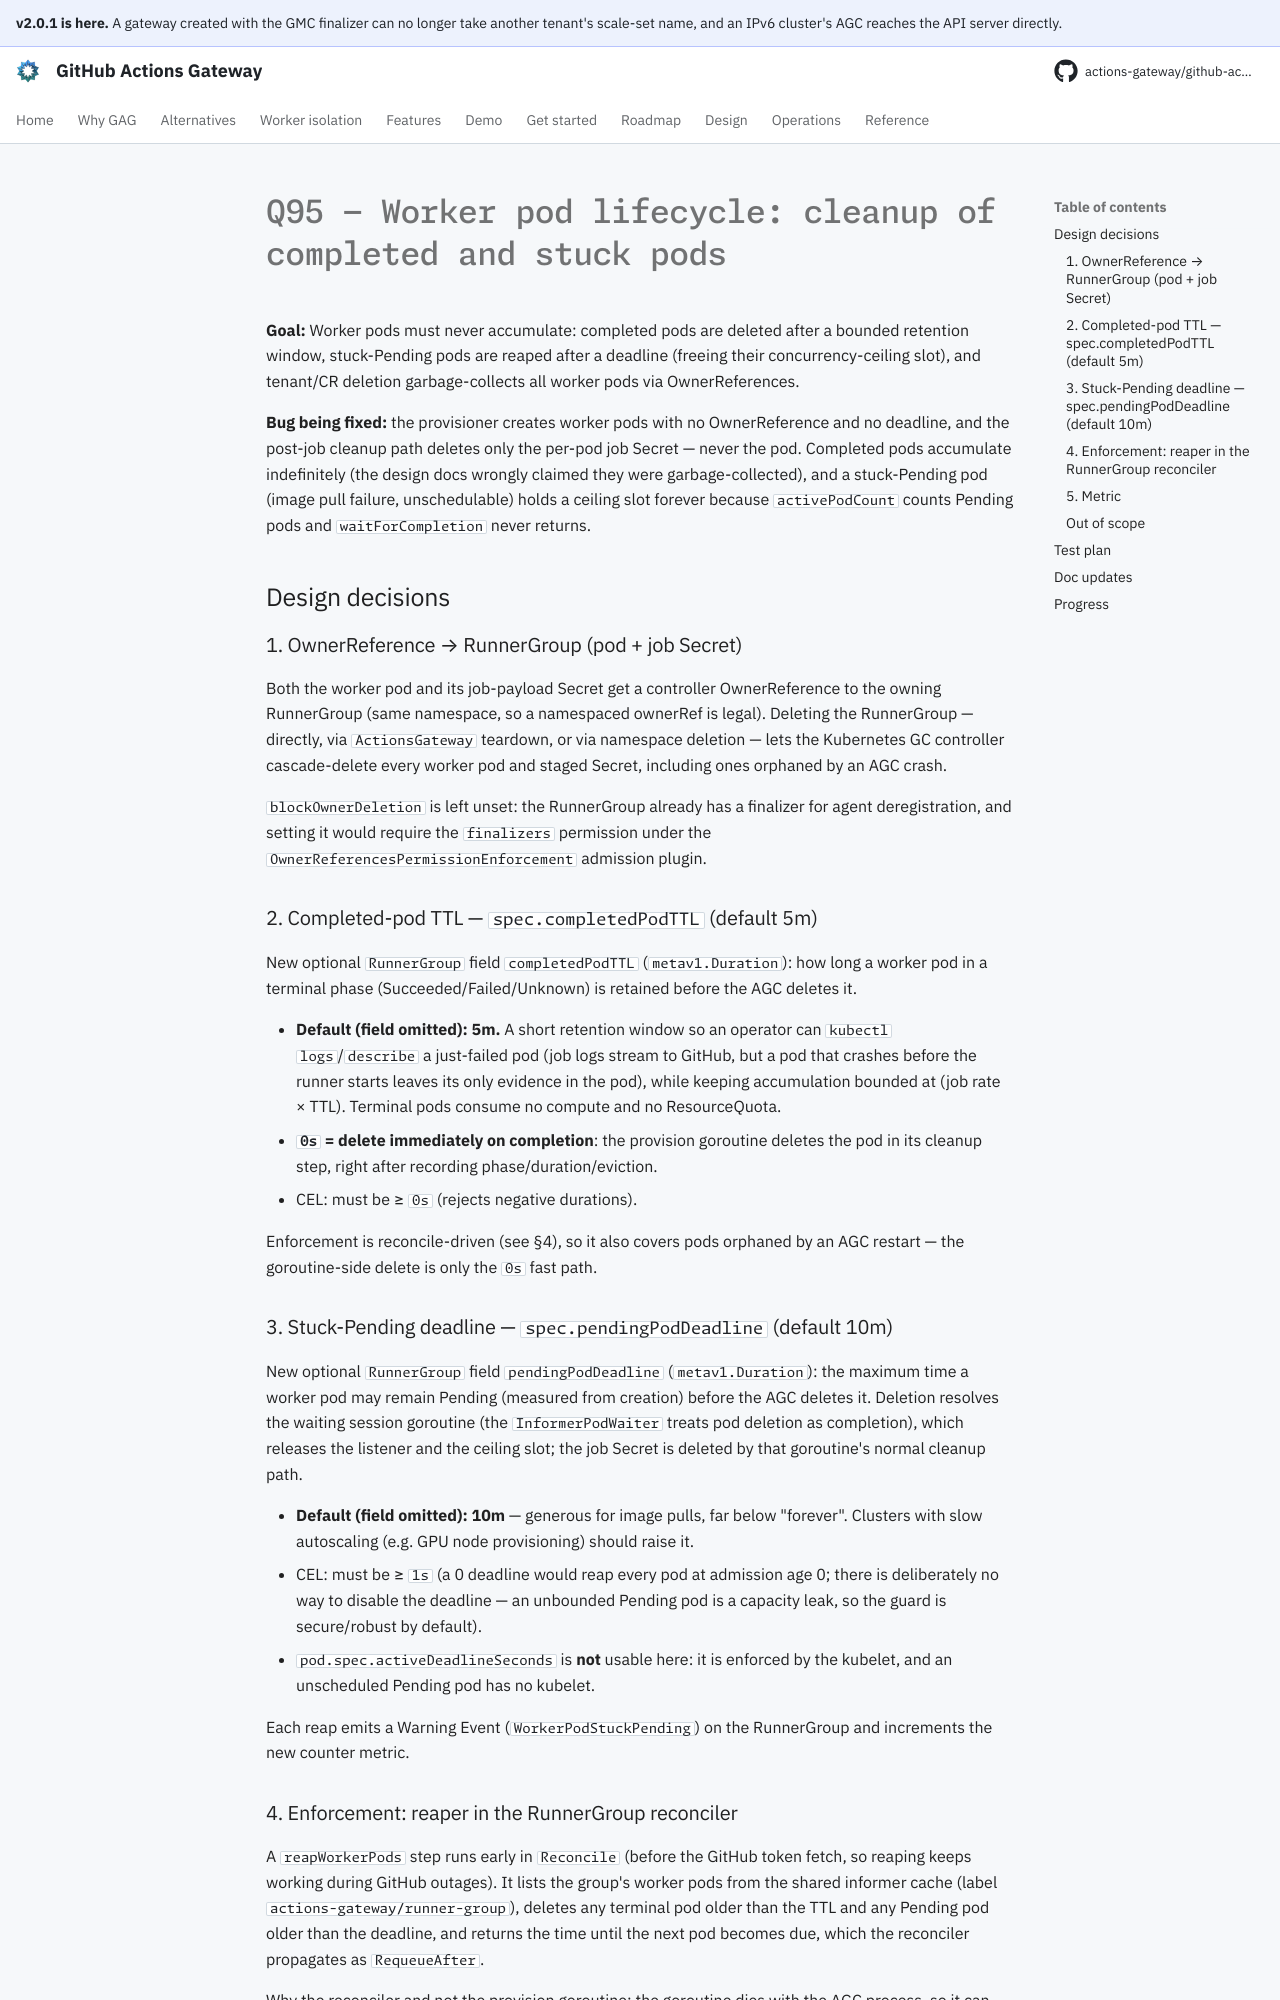

repository: actions-gateway/github-actions-gateway · page: dev/plan/archive/q95-worker-pod-lifecycle/index.html · generator: mkdocs

# Q95 — Worker pod lifecycle: cleanup of completed and stuck pods

**Goal:** Worker pods must never accumulate: completed pods are deleted after a bounded retention window, stuck-Pending pods are reaped after a deadline (freeing their concurrency-ceiling slot), and tenant/CR deletion garbage-collects all worker pods via OwnerReferences.

**Bug being fixed:** the provisioner creates worker pods with no OwnerReference and no deadline, and the post-job cleanup path deletes only the per-pod job Secret — never the pod.
Completed pods accumulate indefinitely (the design docs wrongly claimed they were garbage-collected), and a stuck-Pending pod (image pull failure, unschedulable) holds a ceiling slot forever because `activePodCount` counts Pending pods and `waitForCompletion` never returns.

## Design decisions

### 1. OwnerReference → RunnerGroup (pod + job Secret)

Both the worker pod and its job-payload Secret get a controller OwnerReference to the owning RunnerGroup (same namespace, so a namespaced ownerRef is legal).
Deleting the RunnerGroup — directly, via `ActionsGateway` teardown, or via namespace deletion — lets the Kubernetes GC controller cascade-delete every worker pod and staged Secret, including ones orphaned by an AGC crash.

`blockOwnerDeletion` is left unset: the RunnerGroup already has a finalizer for agent deregistration, and setting it would require the `finalizers` permission under the `OwnerReferencesPermissionEnforcement` admission plugin.

### 2. Completed-pod TTL — `spec.completedPodTTL` (default 5m)

New optional `RunnerGroup` field `completedPodTTL` (`metav1.Duration`): how long a worker pod in a terminal phase (Succeeded/Failed/Unknown) is retained before the AGC deletes it.

- **Default (field omitted): 5m.** A short retention window so an operator can `kubectl logs`/`describe` a just-failed pod (job logs stream to GitHub, but a pod that crashes before the runner starts leaves its only evidence in the pod), while keeping accumulation bounded at (job rate × TTL).
  Terminal pods consume no compute and no ResourceQuota.
- **`0s` = delete immediately on completion**: the provision goroutine deletes the pod in its cleanup step, right after recording phase/duration/eviction.
- CEL: must be ≥ `0s` (rejects negative durations).

Enforcement is reconcile-driven (see §4), so it also covers pods orphaned by an AGC restart — the goroutine-side delete is only the `0s` fast path.

### 3. Stuck-Pending deadline — `spec.pendingPodDeadline` (default 10m)

New optional `RunnerGroup` field `pendingPodDeadline` (`metav1.Duration`): the maximum time a worker pod may remain Pending (measured from creation) before the AGC deletes it.
Deletion resolves the waiting session goroutine (the `InformerPodWaiter` treats pod deletion as completion), which releases the listener and the ceiling slot; the job Secret is deleted by that goroutine's normal cleanup path.

- **Default (field omitted): 10m** — generous for image pulls, far below "forever".
  Clusters with slow autoscaling (e.g.
  GPU node provisioning) should raise it.
- CEL: must be ≥ `1s` (a 0 deadline would reap every pod at admission age 0; there is deliberately no way to disable the deadline — an unbounded Pending pod is a capacity leak, so the guard is secure/robust by default).
- `pod.spec.activeDeadlineSeconds` is **not** usable here: it is enforced by the kubelet, and an unscheduled Pending pod has no kubelet.

Each reap emits a Warning Event (`WorkerPodStuckPending`) on the RunnerGroup and increments the new counter metric.
